The GitHub repository spacefarers/RecycleVision contains a labelled image folder "sorted_2_class" with 2 categories: recyclable, trash. Examples follow, each with its label.

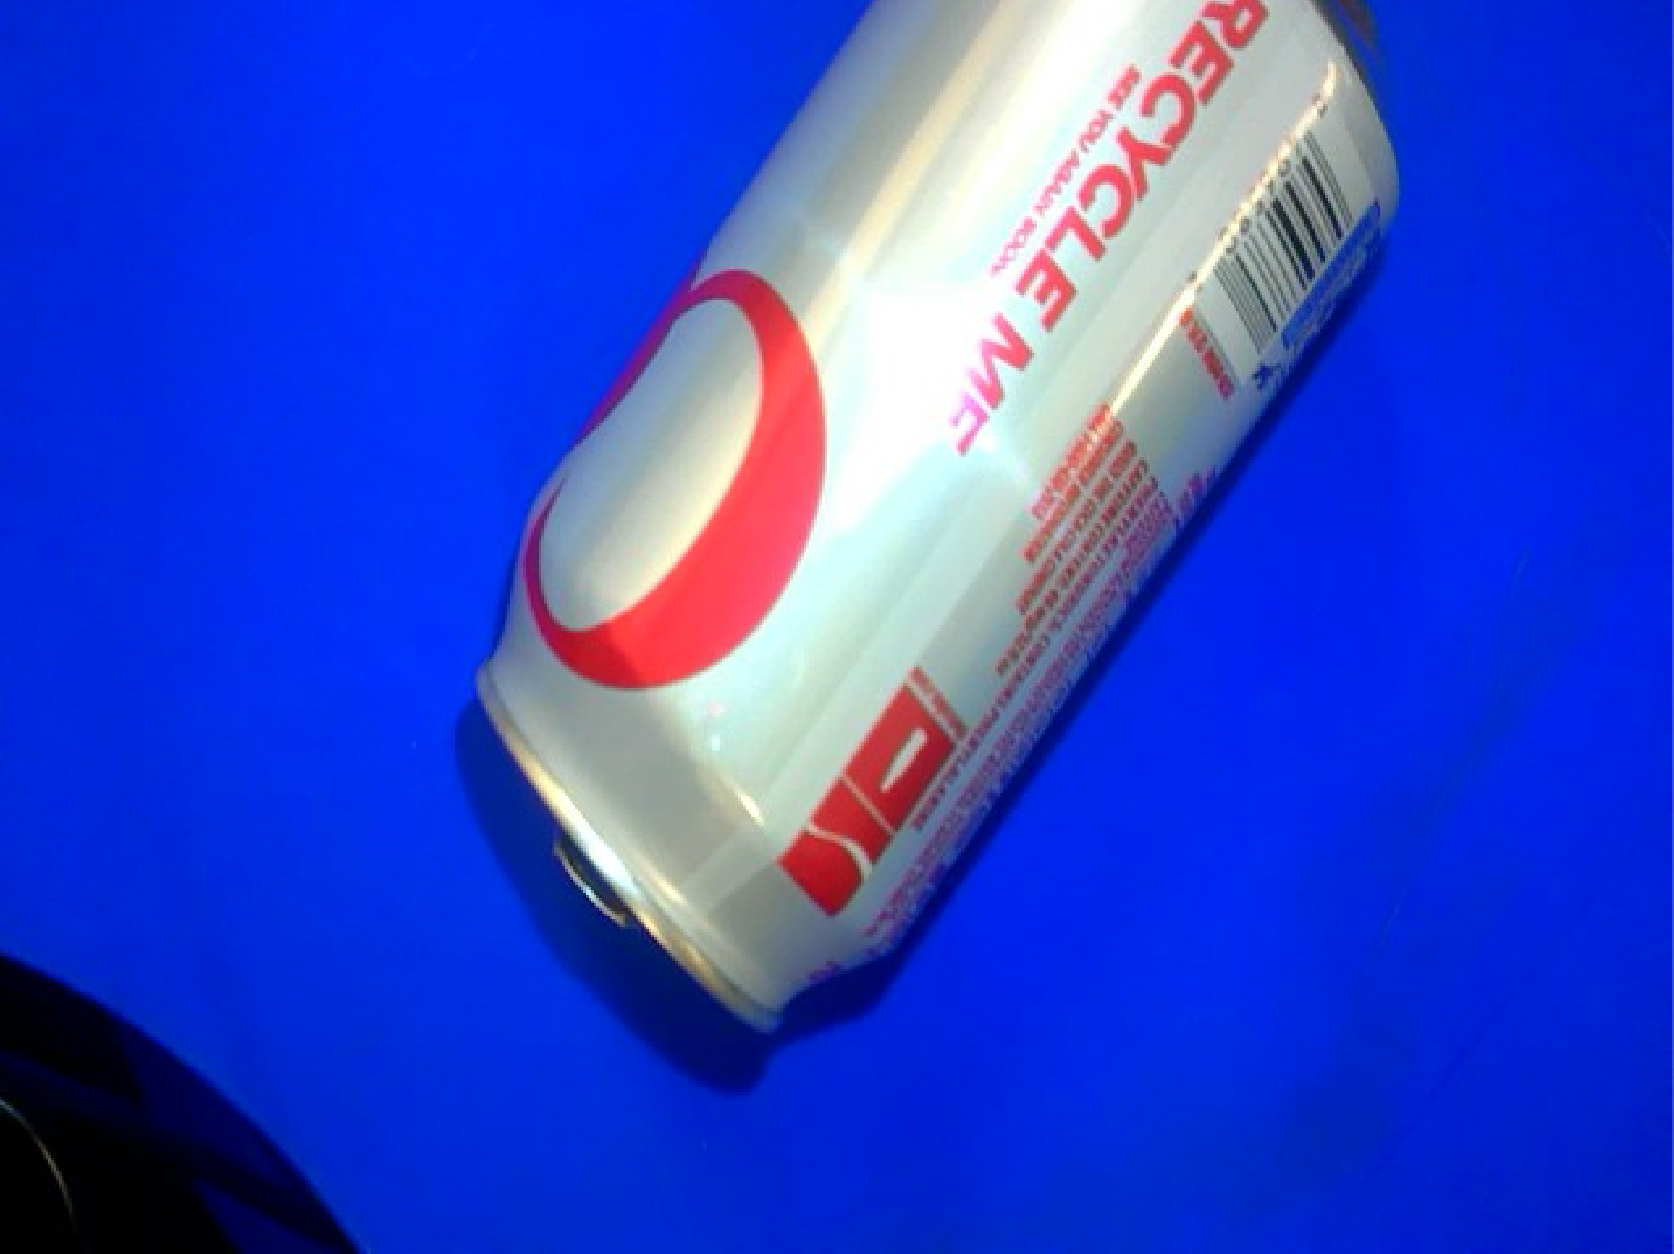
Label: recyclable

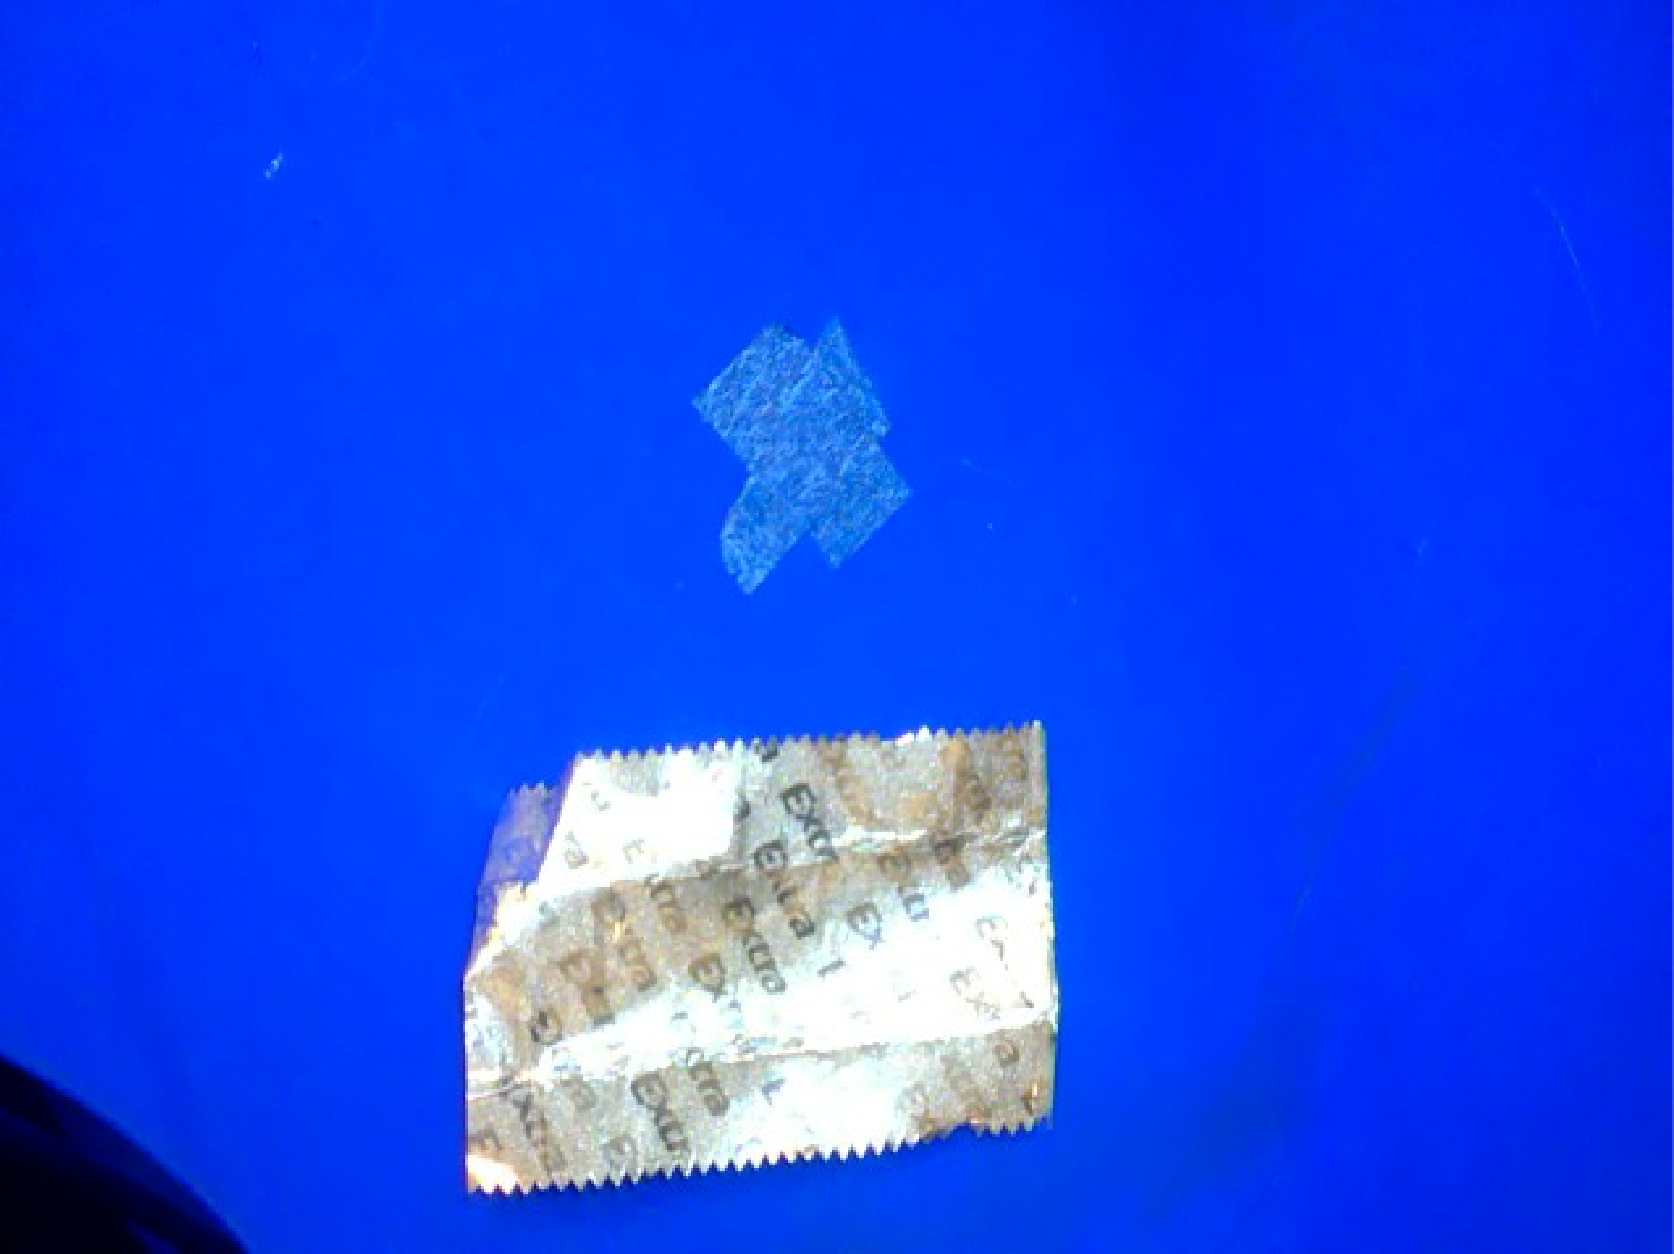
Label: trash

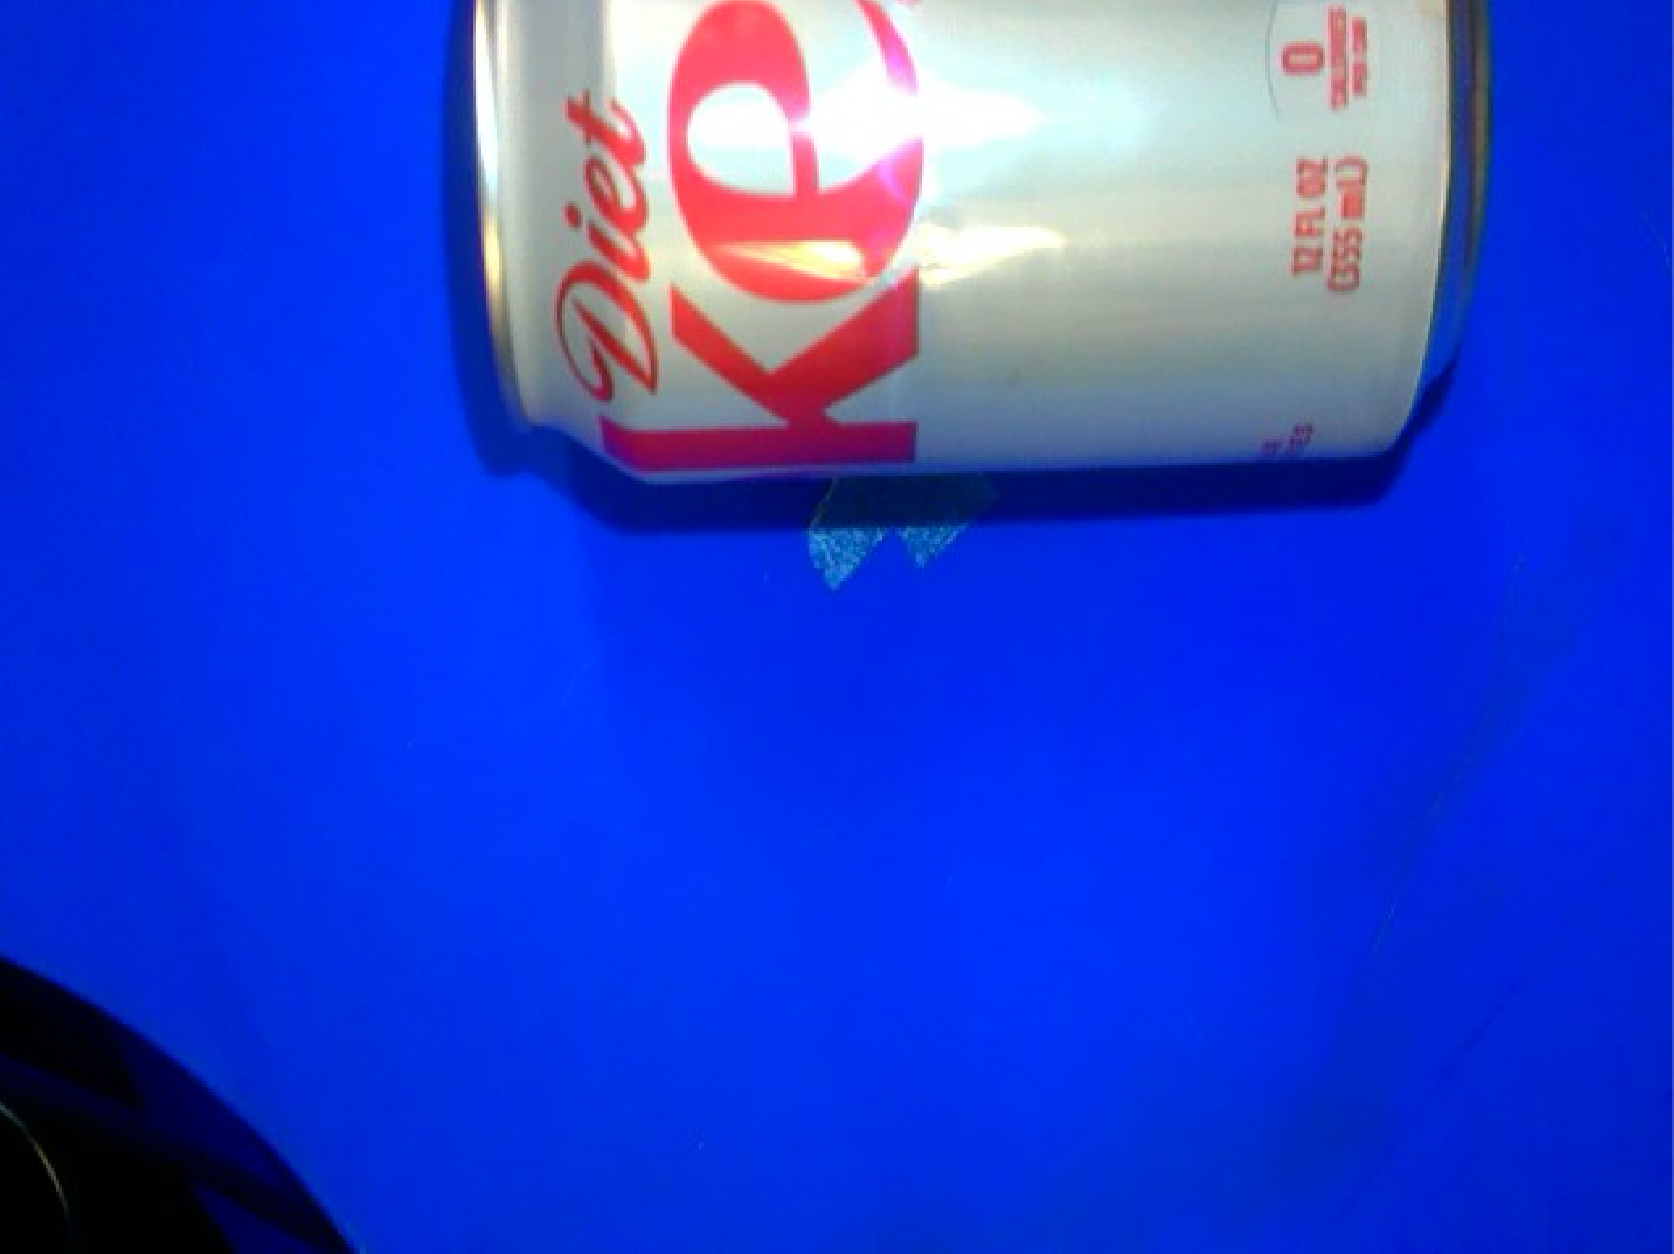
Label: recyclable

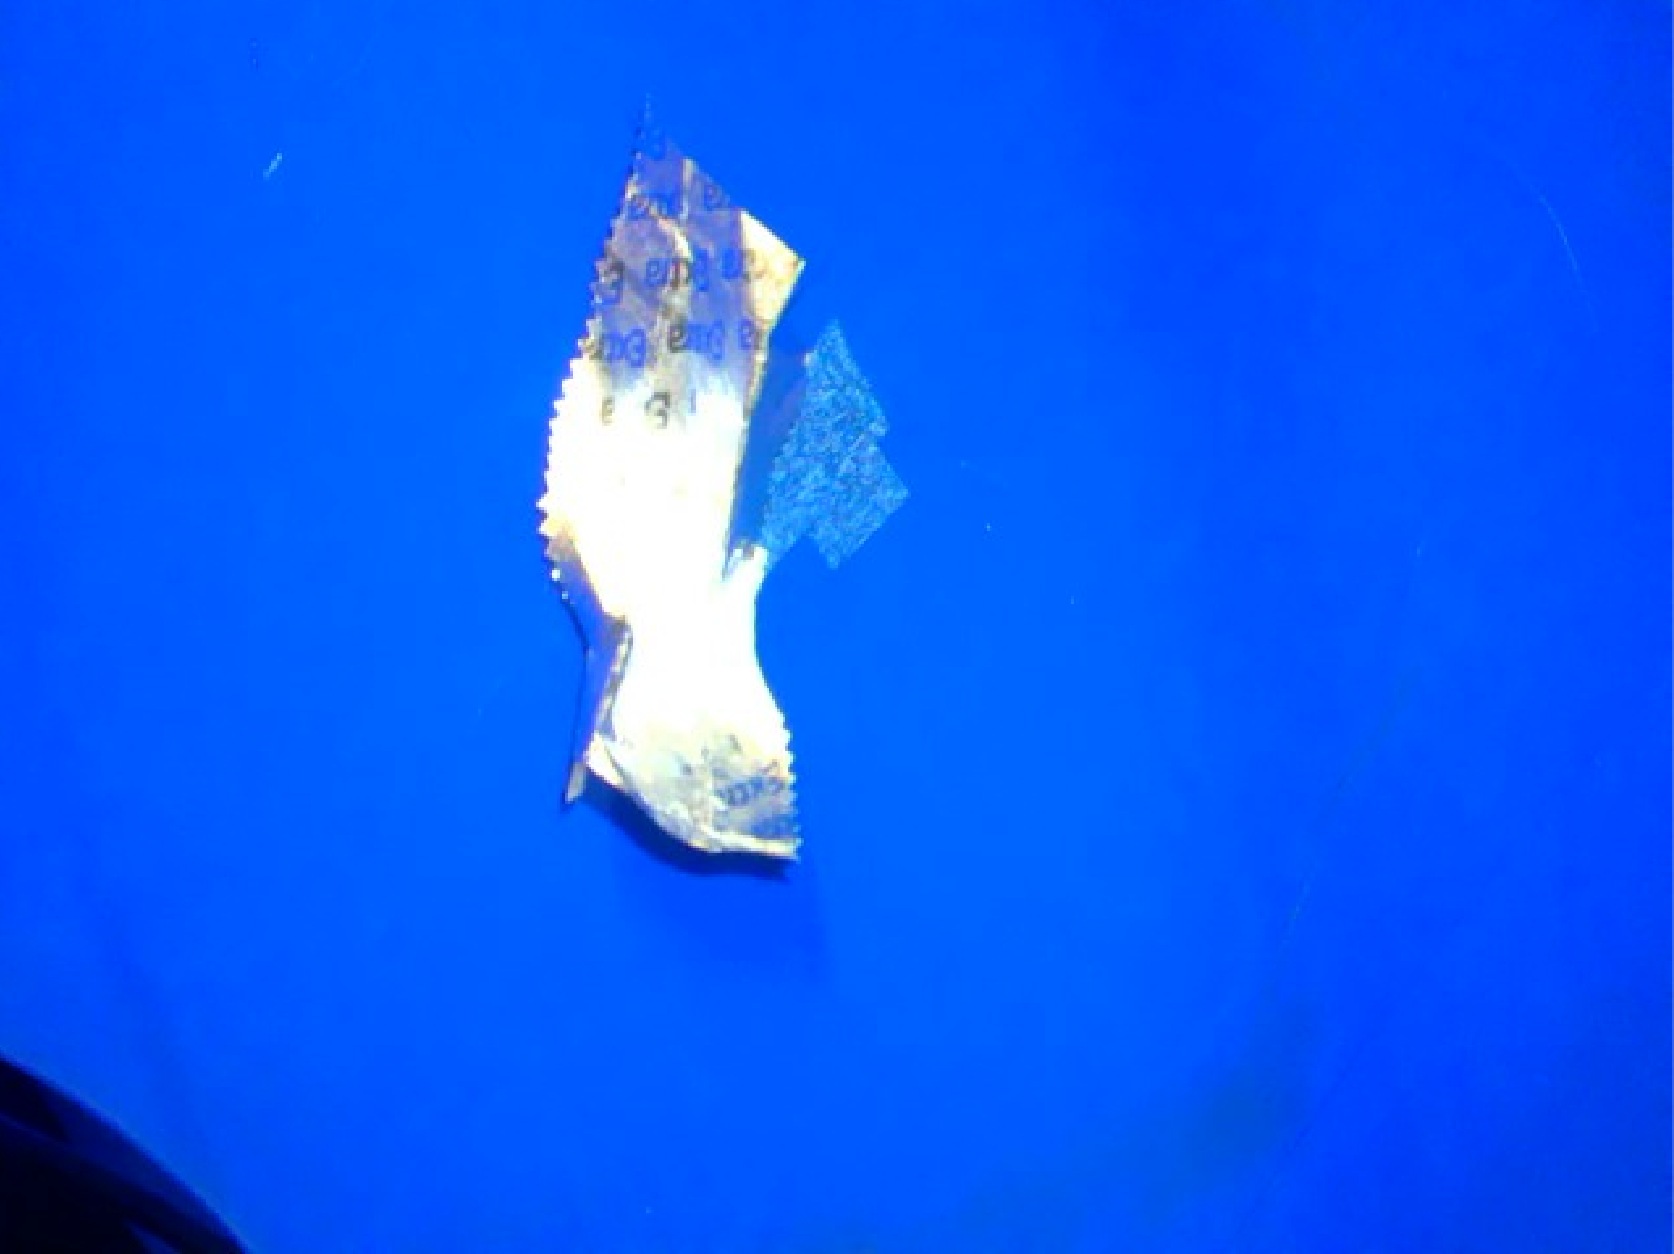
Label: trash

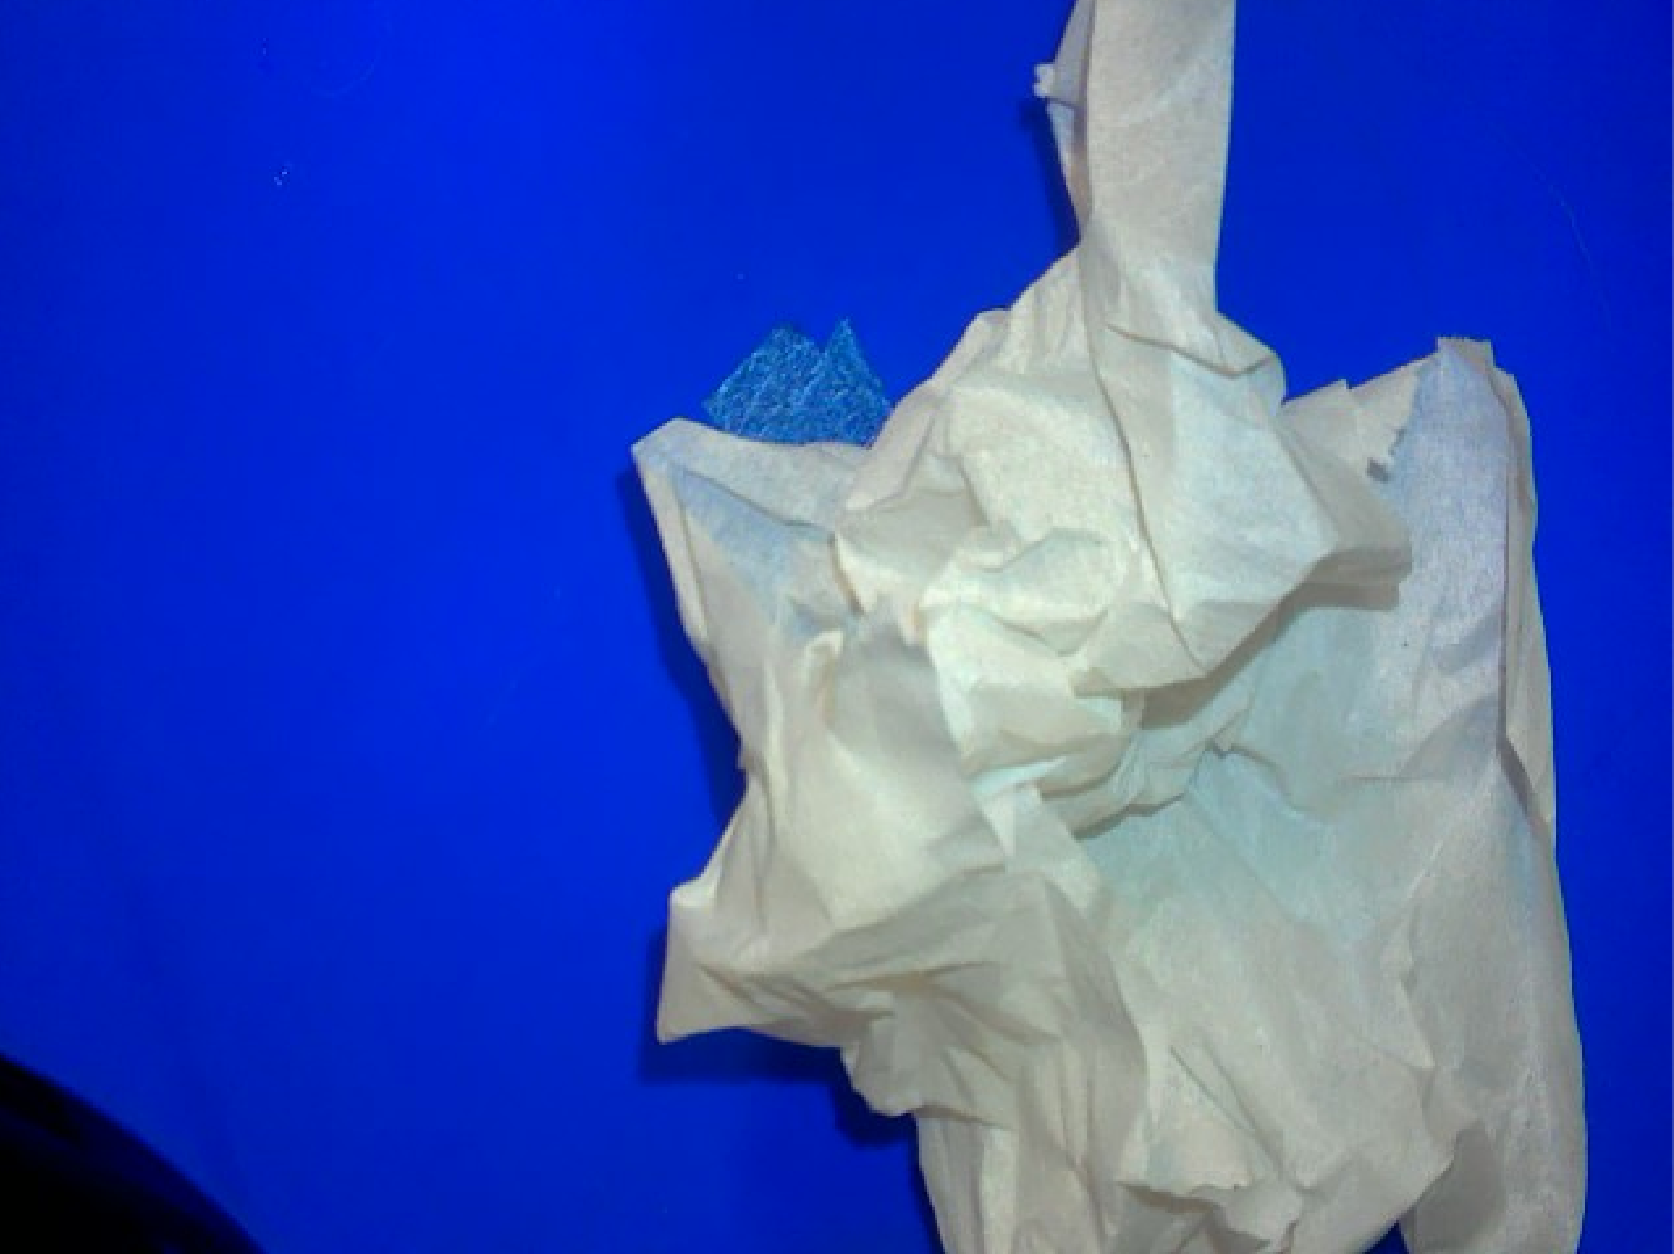
Label: recyclable

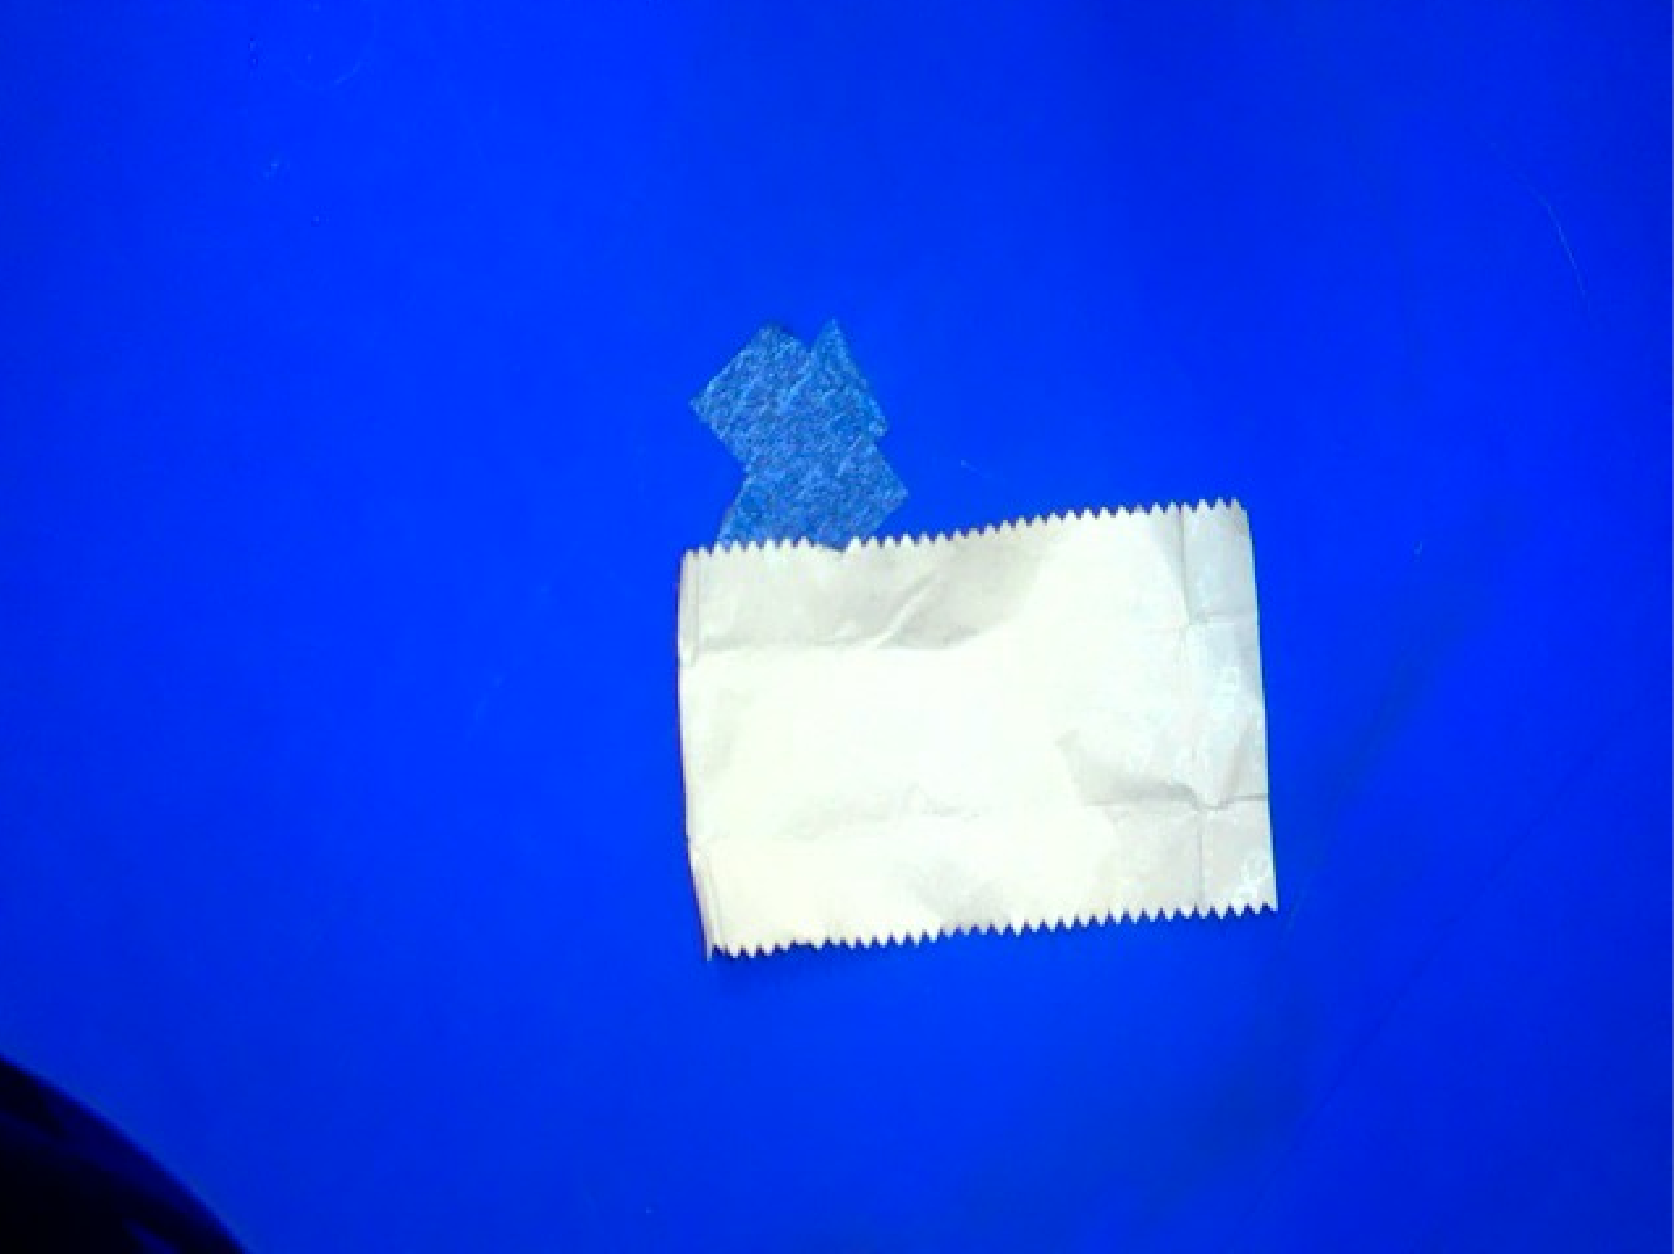
Label: trash
